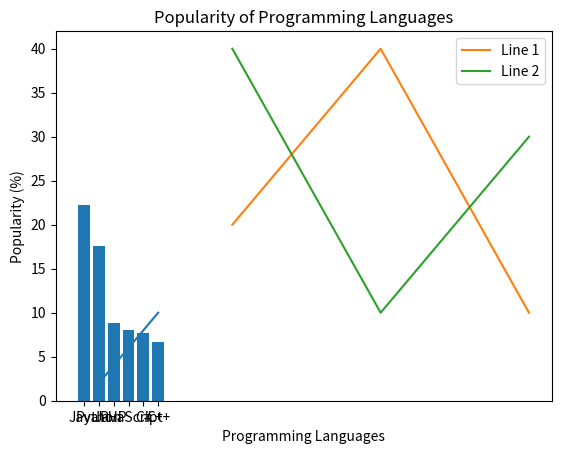

The matplotlib source for this figure:
import matplotlib.pyplot as plt
x = [1, 2, 3, 4, 5]
y = [2, 4, 6, 8, 10]
plt.plot(x, y)
plt.xlabel("X-axis Label")
plt.ylabel("Y-axis Label")
plt.title("My First Line Plot")
plt.show()





import matplotlib.pyplot as plt
x1 = [10, 20, 30]
y1 = [20, 40, 10]
plt.plot(x1, y1, label="Line 1")
x2 = [10, 20, 30]
y2 = [40, 10, 30]
plt.plot(x2, y2, label="Line 2")
plt.xlabel("X-axis")
plt.ylabel("Y-axis")
plt.title("Two Lines on One Plot")
plt.legend()
plt.show()





import matplotlib.pyplot as plt
languages = ['Java', 'Python', 'PHP', 'JavaScript', 'C#', 'C++']
popularity = [22.2, 17.6, 8.8, 8, 7.7, 6.7]
plt.bar(languages, popularity)
plt.xlabel("Programming Languages")
plt.ylabel("Popularity (%)")
plt.title("Popularity of Programming Languages")
plt.show()

